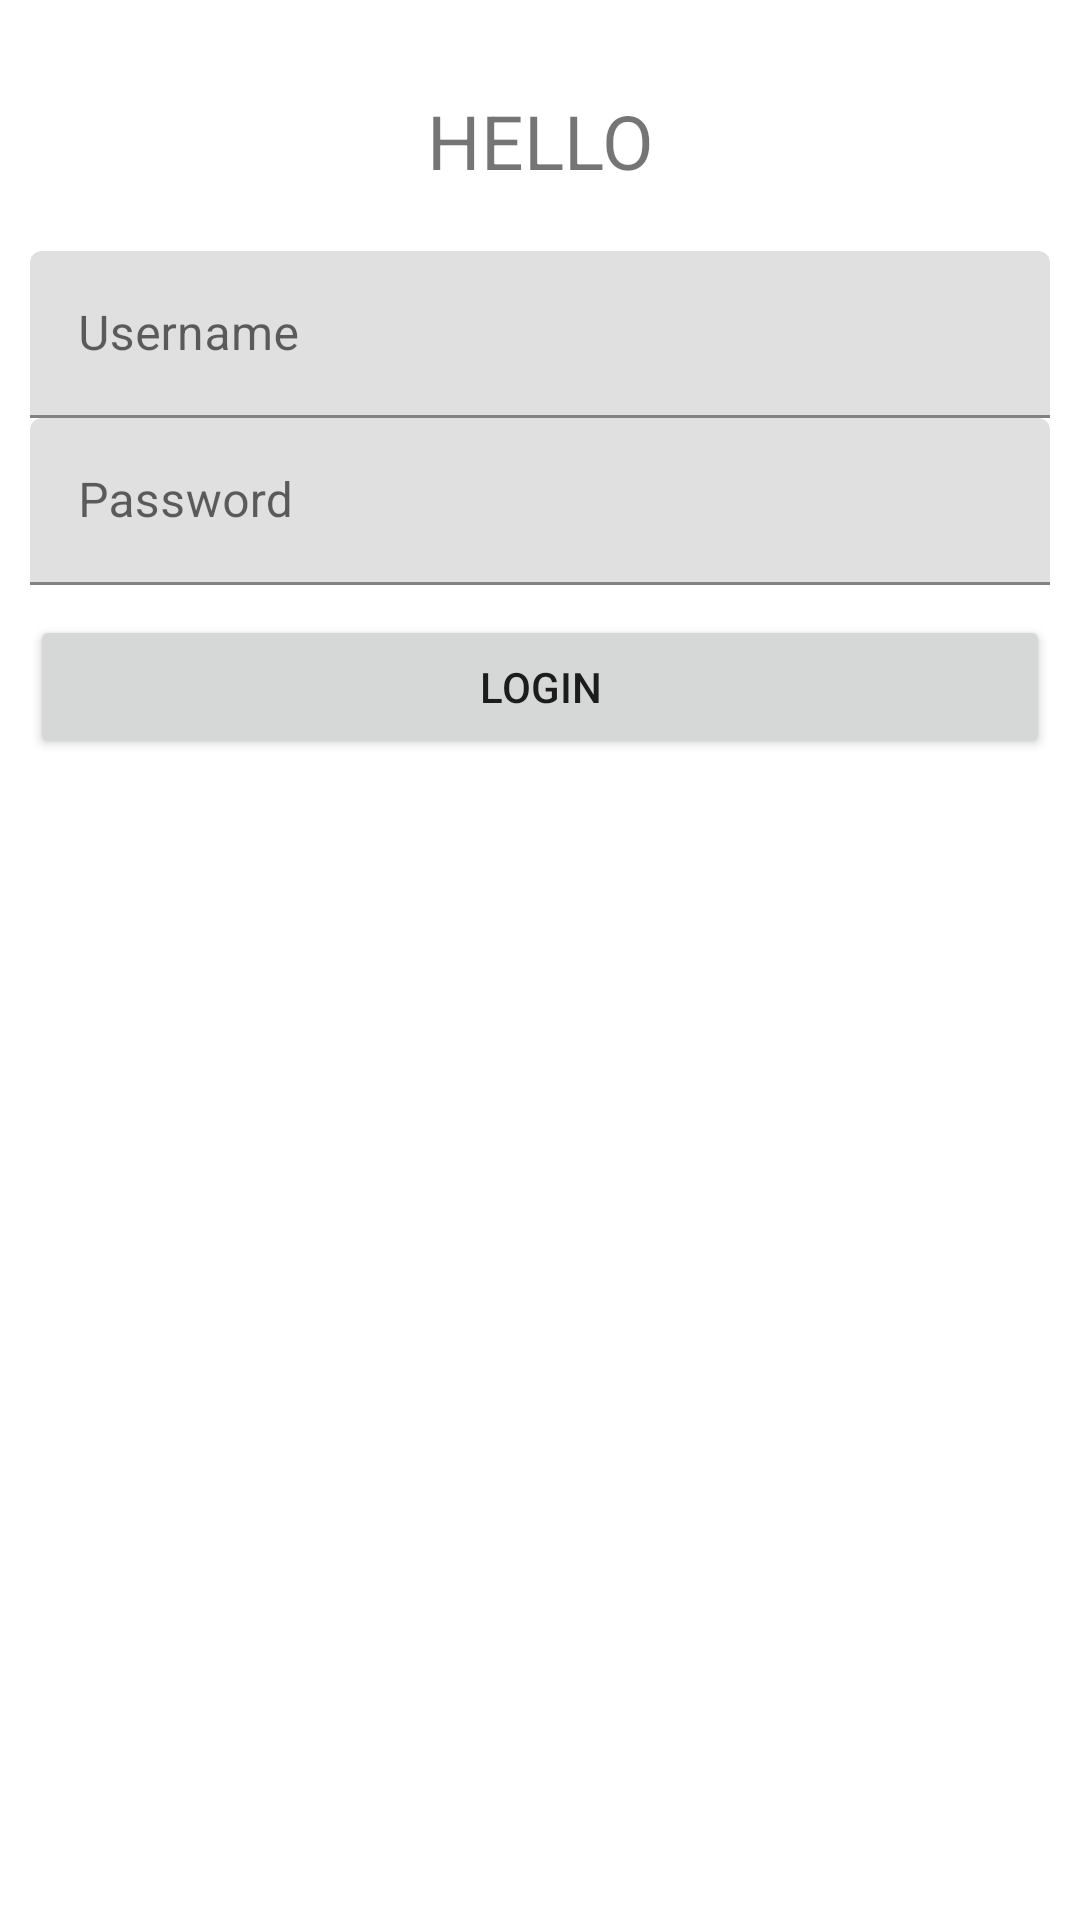

Produce the Android XML layout that renders to this screen, including the resource entries it uses.
<!-- AndroidManifest.xml: application theme AppTheme -->
<!-- res/layout/activity_text_input_layout.xml -->
<?xml version="1.0" encoding="utf-8"?>
<android.support.design.widget.CoordinatorLayout
    xmlns:android="http://schemas.android.com/apk/res/android"
    android:id="@+id/root_layout"
    android:layout_width="match_parent"
    android:layout_height="match_parent">
    <LinearLayout
        android:layout_width="match_parent"
        android:layout_height="match_parent"
        android:orientation="vertical"
        android:padding="10dp"
        >

        <TextView
            android:id="@+id/textView"
            android:layout_width="match_parent"
            android:layout_height="wrap_content"
            android:gravity="center"
            android:text="HELLO"
            android:textSize="25sp"
            android:padding="20dp"
            />

        <android.support.design.widget.TextInputLayout
            android:id="@+id/til_username"
            android:layout_width="match_parent"
            android:layout_height="wrap_content">

            <EditText
                android:id="@+id/et_username"
                android:layout_width="match_parent"
                android:layout_height="wrap_content"
                android:inputType="number"
                android:hint="Username" />
        </android.support.design.widget.TextInputLayout>

        <android.support.design.widget.TextInputLayout
            android:id="@+id/til_Password"
            android:layout_width="match_parent"
            android:layout_height="wrap_content">

            <EditText
                android:id="@+id/et_password"
                android:layout_width="match_parent"
                android:layout_height="wrap_content"
                android:inputType="textPassword"
                android:hint="Password" />
        </android.support.design.widget.TextInputLayout>

        <Button
            android:text="LOGIN"
            android:layout_width="match_parent"
            android:layout_height="wrap_content"
            android:id="@+id/button"
            android:layout_marginTop="10dp"
            />
    </LinearLayout>
</android.support.design.widget.CoordinatorLayout>
<!-- resources referenced by this layout -->
<resources>

</resources>
